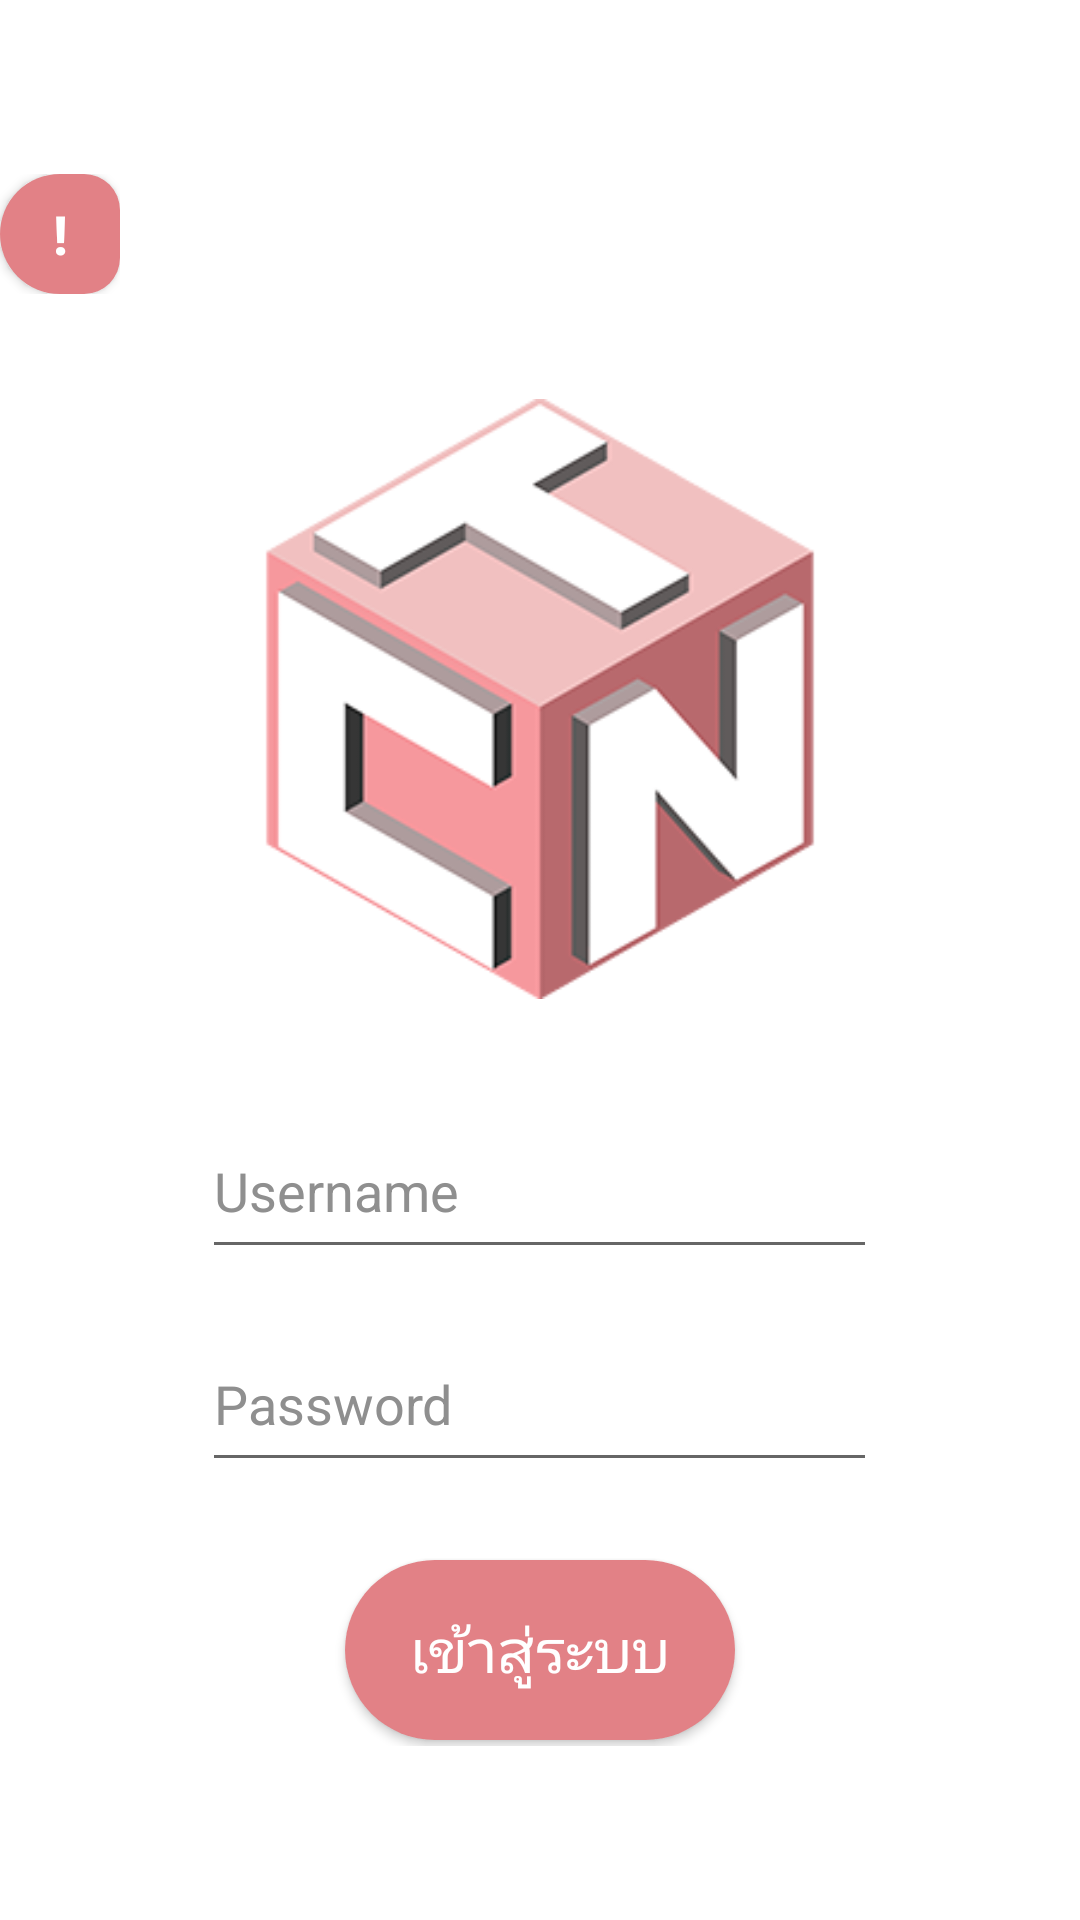

Android layout source for this screen:
<!-- AndroidManifest.xml: application theme AppTheme -->
<!-- res/layout/login_layout.xml -->
<?xml version="1.0" encoding="utf-8"?>
<LinearLayout xmlns:android="http://schemas.android.com/apk/res/android"
    xmlns:app="http://schemas.android.com/apk/res-auto"
    xmlns:tools="http://schemas.android.com/tools"
    android:background="#ffffff"
    android:gravity="center"
    android:orientation="vertical"
    android:layout_width="match_parent"
    android:layout_height="match_parent">

    <ScrollView
        android:layout_width="match_parent"
        android:layout_height="wrap_content">

        <LinearLayout
            android:layout_width="match_parent"
            android:layout_height="wrap_content"
            android:orientation="vertical">

            <LinearLayout
                android:layout_width="wrap_content"
                android:layout_height="wrap_content"
                android:layout_gravity="start"
                android:gravity="top"
                android:orientation="horizontal">

                <Button
                    android:id="@+id/Builder"
                    android:layout_width="40dp"
                    android:layout_height="40dp"
                    android:background="@drawable/style_button_test3"
                    android:text="!"
                    android:textColor="@color/title2"
                    android:textSize="18sp"
                    android:textStyle="bold" />

            </LinearLayout>

            <LinearLayout
                android:layout_width="match_parent"
                android:layout_height="270dp"
                android:gravity="center">

                <ImageView
                    android:id="@+id/imgif_naja"
                    android:layout_width="200dp"
                    android:layout_height="200dp"
                    android:layout_marginEnd="8dp"
                    android:layout_marginStart="8dp"
                    app:srcCompat="@drawable/logo2" />
            </LinearLayout>


            <LinearLayout
                android:layout_width="match_parent"
                android:layout_height="wrap_content"
                android:gravity="center"
                android:orientation="vertical"
                tools:layout_editor_absoluteX="0dp"
                tools:layout_editor_absoluteY="0dp">

                <EditText
                    android:id="@+id/et_user"

                    android:layout_width="225dp"
                    android:layout_height="55dp"

                    android:layout_marginBottom="8dp"
                    android:layout_marginEnd="8dp"
                    android:layout_marginStart="8dp"
                    android:drawablePadding="10dp"
                    android:drawableRight="@drawable/us_test"
                    android:ems="10"
                    android:hint="Username"
                    android:inputType="textPersonName"
                    android:textColorHint="@color/color_text_login" />

                <EditText
                    android:id="@+id/et_pass"
                    android:layout_width="225dp"
                    android:layout_height="55dp"
                    android:layout_marginTop="8dp"
                    android:drawableRight="@drawable/ps_test"
                    android:ems="10"
                    android:hint="Password"
                    android:inputType="textPassword"
                    android:textColorHint="@color/color_text_login" />
            </LinearLayout>

            <LinearLayout
                android:layout_width="match_parent"
                android:layout_height="wrap_content"
                android:gravity="center">

                <Button
                    android:id="@+id/btn_login"
                    android:layout_width="wrap_content"
                    android:layout_height="wrap_content"
                    android:layout_marginBottom="8dp"
                    android:layout_marginEnd="8dp"
                    android:layout_marginStart="8dp"
                    android:layout_marginTop="20dp"
                    android:background="@drawable/style_button_test"
                    android:text="เข้าสู่ระบบ"
                    android:textColor="@color/text_w"
                    android:textSize="20sp"
                    app:layout_constraintBottom_toBottomOf="parent"
                    app:layout_constraintEnd_toEndOf="parent"
                    app:layout_constraintStart_toStartOf="parent"
                    app:layout_constraintTop_toTopOf="parent"
                    app:layout_constraintVertical_bias="0.825" />

            </LinearLayout>
        </LinearLayout>
    </ScrollView>

</LinearLayout>
<!-- resources referenced by this layout -->
<resources>
  <color name="color_text_login">#8f8f8f</color>
  <color name="text_w">#ffffff</color>
  <color name="title2">#ffff</color>
  <!-- drawable logo2: png bitmap (drawable, 102927 bytes) -->
  <!-- drawable style_button_test (drawable) -->
  <?xml version="1.0" encoding="utf-8"?>
  <shape xmlns:android="http://schemas.android.com/apk/res/android"
      android:shape="rectangle" >
  
      <corners
          android:bottomLeftRadius="30dp"
          android:bottomRightRadius="30dp"
          android:radius="60dp"
          android:topLeftRadius="30dp"
          android:topRightRadius="30dp" />
  
      <solid android:color="#e28186" />
  
      <padding
          android:bottom="0dp"
          android:left="0dp"
          android:right="0dp"
          android:top="0dp" />
  
      <size
          android:height="60dp"
          android:width="130dp" />
  
  </shape>
  <!-- drawable style_button_test3 (drawable) -->
  <?xml version="1.0" encoding="utf-8"?>
  <shape xmlns:android="http://schemas.android.com/apk/res/android"
      android:shape="rectangle">
  
      <corners
          android:bottomLeftRadius="50dp"
          android:bottomRightRadius="30dp"
          android:radius="60dp"
          android:topLeftRadius="50dp"
          android:topRightRadius="30dp" />
  
      <solid android:color="#e28186" />
  
      <padding
          android:bottom="0dp"
          android:left="0dp"
          android:right="0dp"
          android:top="0dp" />
  
  
  
      <size
          android:height="50dp"
          android:width="50dp"
          />
  
  </shape>
  <style name="AppTheme" parent="Theme.AppCompat.Light.DarkActionBar">
          
          <item name="colorPrimary">@color/colorPrimary</item>
          <item name="colorPrimaryDark">@color/colorPrimaryDark</item>
          <item name="colorAccent">@color/colorAccent</item>
      </style>
  <color name="colorPrimary">#f5979c</color>
  <color name="colorPrimaryDark">#b7696d</color>
  <color name="colorAccent">#ae8d8d</color>
</resources>
